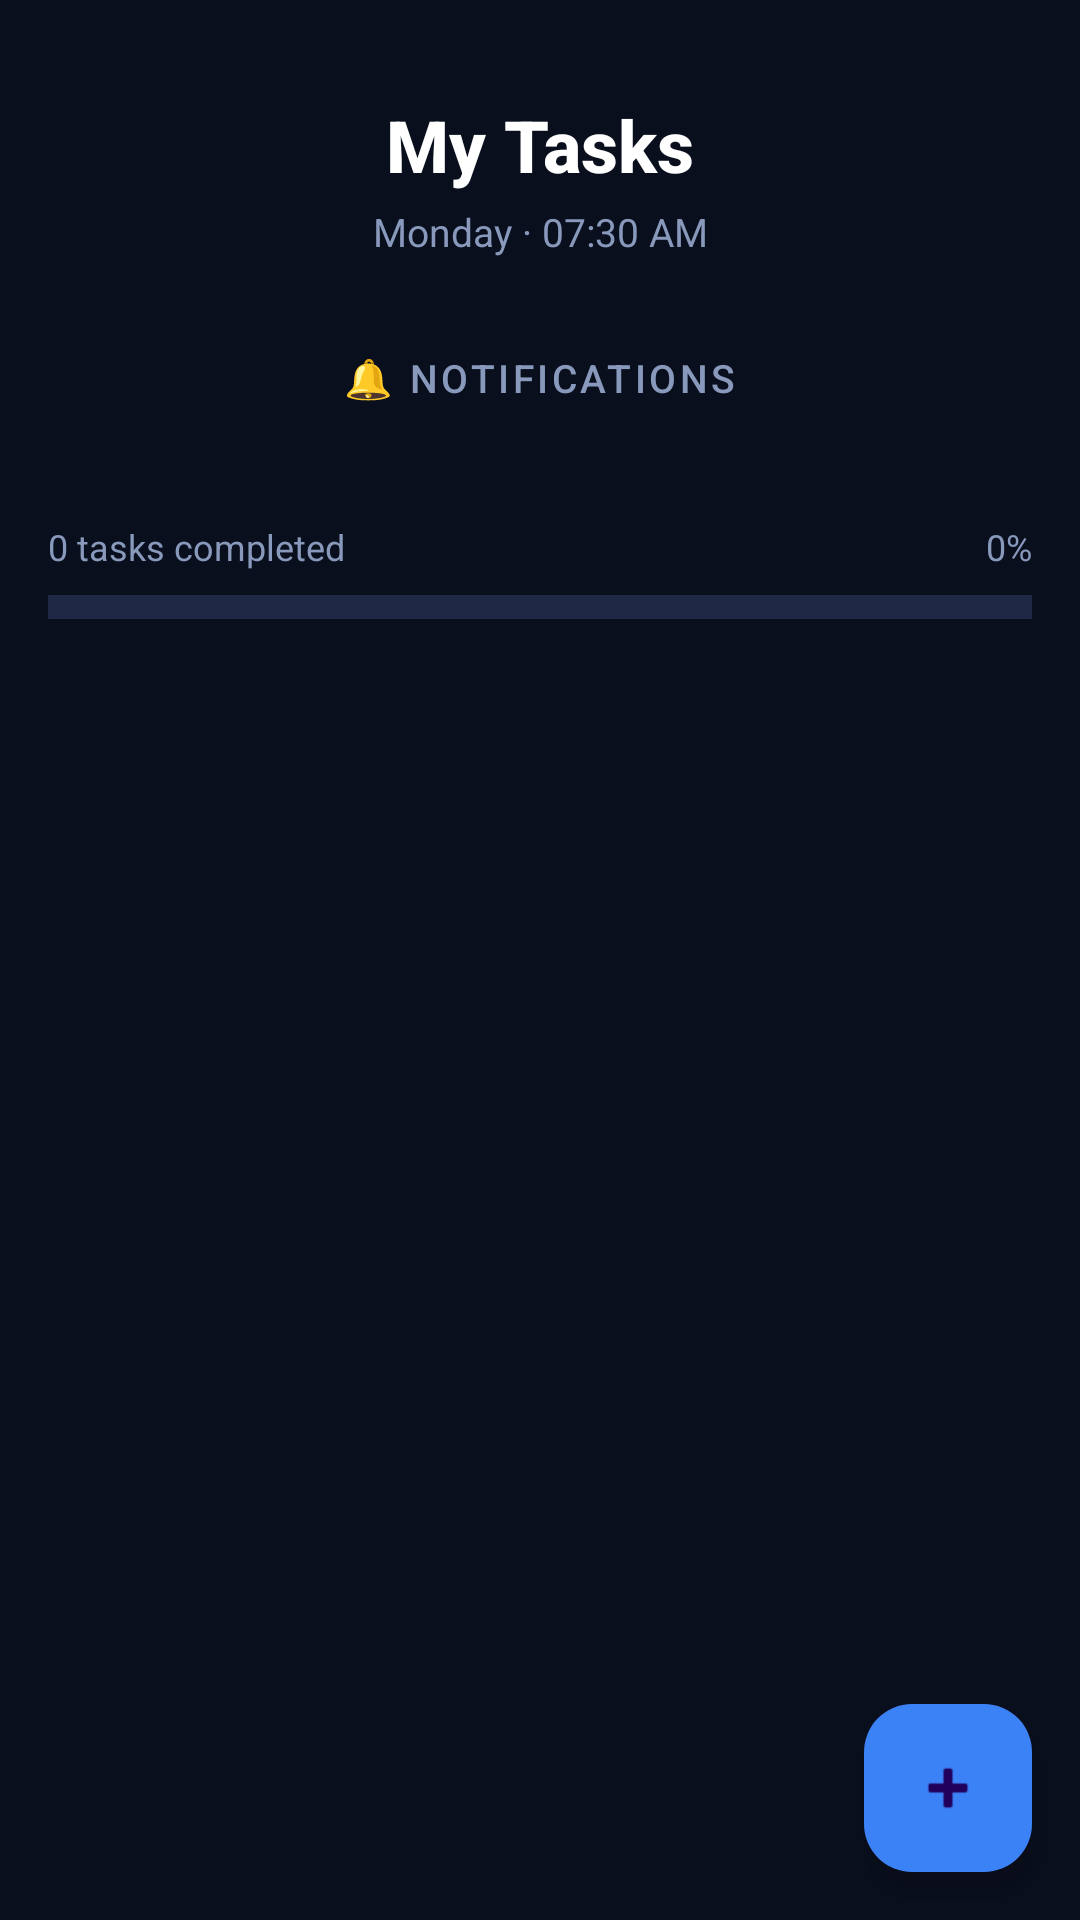

Layout XML and referenced resources for this Android screen:
<!-- AndroidManifest.xml: application theme Theme.Pro_Club -->
<!-- res/layout/fragment_schedule.xml -->
<?xml version="1.0" encoding="utf-8"?>
<androidx.coordinatorlayout.widget.CoordinatorLayout
    xmlns:android="http://schemas.android.com/apk/res/android"
    xmlns:app="http://schemas.android.com/apk/res-auto"
    android:layout_width="match_parent"
    android:layout_height="match_parent"
    android:background="#0A0F1E">

    
    <androidx.core.widget.NestedScrollView
        android:layout_width="match_parent"
        android:layout_height="match_parent"
        android:fillViewport="true">

        <LinearLayout
            android:layout_width="match_parent"
            android:layout_height="wrap_content"
            android:orientation="vertical"
            android:paddingStart="16dp"
            android:paddingEnd="16dp"
            android:paddingTop="32dp"
            android:paddingBottom="80dp"> 

            
            <TextView
                android:id="@+id/tvTitle"
                android:layout_width="match_parent"
                android:layout_height="wrap_content"
                android:text="My Tasks"
                android:textColor="#FFFFFF"
                android:textSize="24sp"
                android:textStyle="bold"
                android:gravity="center"
                android:fontFamily="sans-serif-medium"/>

            
            <TextView
                android:id="@+id/tvDateTime"
                android:layout_width="match_parent"
                android:layout_height="wrap_content"
                android:text="Monday · 07:30 AM"
                android:textColor="#8899BB"
                android:textSize="13sp"
                android:gravity="center"
                android:layout_marginTop="4dp"/>

            
            <Button
                android:id="@+id/btnNotifications"
                android:layout_width="wrap_content"
                android:layout_height="wrap_content"
                android:layout_gravity="center"
                android:layout_marginTop="16dp"
                android:text="🔔 Notifications"
                android:textColor="#8899BB"
                android:textSize="13sp"
                android:backgroundTint="#111827"
                style="@style/Widget.MaterialComponents.Button.OutlinedButton"/>

            
            <LinearLayout
                android:layout_width="match_parent"
                android:layout_height="wrap_content"
                android:orientation="horizontal"
                android:layout_marginTop="24dp"
                android:layout_marginBottom="8dp">

                <TextView
                    android:id="@+id/tvProgressLabel"
                    android:layout_width="0dp"
                    android:layout_height="wrap_content"
                    android:layout_weight="1"
                    android:text="0 tasks completed"
                    android:textColor="#8899BB"
                    android:textSize="12sp"/>

                <TextView
                    android:id="@+id/tvProgressPercent"
                    android:layout_width="wrap_content"
                    android:layout_height="wrap_content"
                    android:text="0%"
                    android:textColor="#8899BB"
                    android:textSize="12sp"/>

            </LinearLayout>

            
            <FrameLayout
                android:layout_width="match_parent"
                android:layout_height="8dp"
                android:background="#1E2A45"
                android:layout_marginBottom="24dp">

                <View
                    android:id="@+id/progressBar"
                    android:layout_width="0dp"
                    android:layout_height="8dp"
                    android:background="#22C55E"/>

            </FrameLayout>

            <TextView
                android:id="@+id/tvEmptyState"
                android:layout_width="match_parent"
                android:layout_height="wrap_content"
                android:text="✨ Add your tasks for the day!"
                android:textColor="#8899BB"
                android:textSize="15sp"
                android:gravity="center"
                android:padding="32dp"
                android:visibility="gone"/>
            

            
            <androidx.recyclerview.widget.RecyclerView
                android:id="@+id/recyclerView"
                android:layout_width="match_parent"
                android:layout_height="wrap_content"
                android:nestedScrollingEnabled="false"
                app:layoutManager="androidx.recyclerview.widget.LinearLayoutManager"/>

        </LinearLayout>
    </androidx.core.widget.NestedScrollView>

    
    <com.google.android.material.floatingactionbutton.FloatingActionButton
        android:id="@+id/fabAddTask"
        android:layout_width="wrap_content"
        android:layout_height="wrap_content"
        android:layout_margin="16dp"
        android:contentDescription="Add Task"
        android:src="@android:drawable/ic_input_add"
        android:tint="#FFFFFF"
        android:layout_gravity="bottom|end"
        app:backgroundTint="#3B82F6" />

</androidx.coordinatorlayout.widget.CoordinatorLayout>
<!-- resources referenced by this layout -->
<resources>
  <style name="Theme.Pro_Club" parent="Base.Theme.Pro_Club" />
  <style name="Base.Theme.Pro_Club" parent="Theme.Material3.DayNight.NoActionBar">
          
          
      </style>
</resources>
